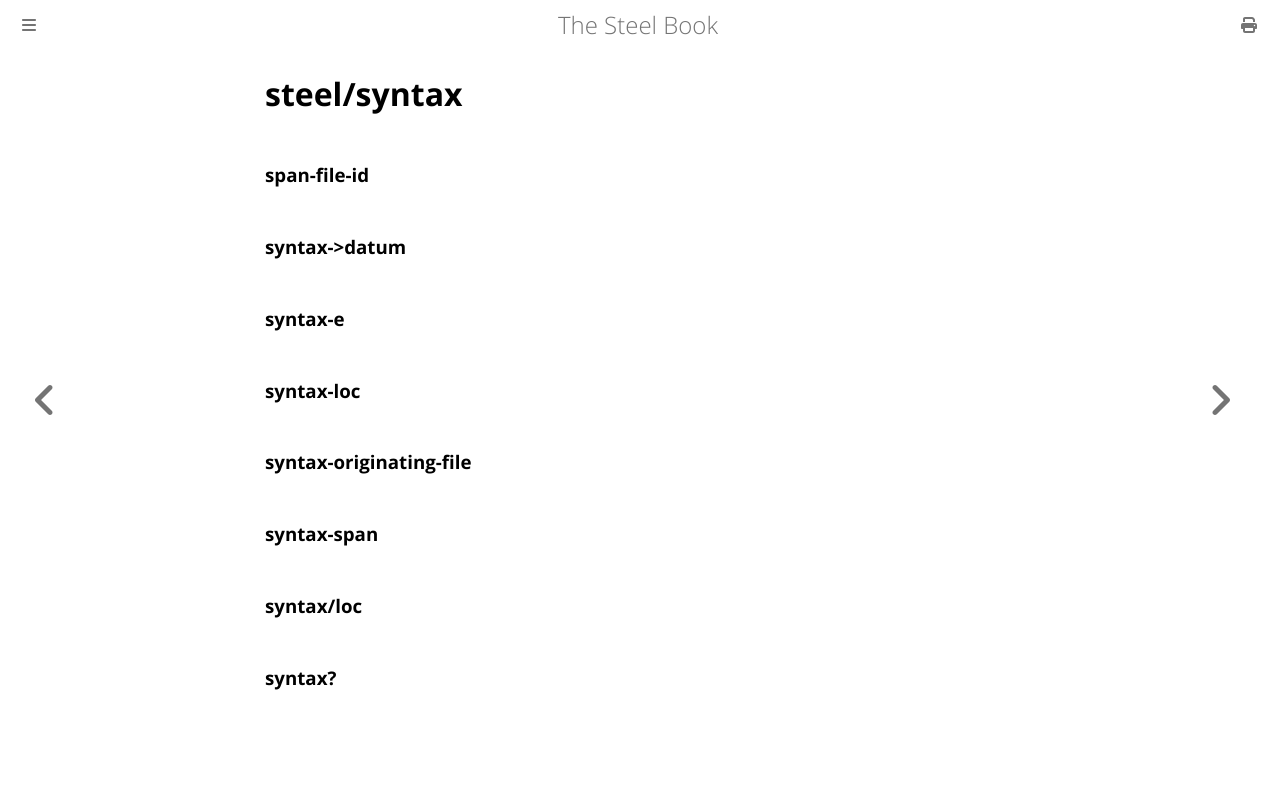

repository: mattwparas/steel · page: book/builtins/steel_syntax.html · generator: mdbook

# steel/syntax
### **span-file-id**
### **syntax->datum**
### **syntax-e**
### **syntax-loc**
### **syntax-originating-file**
### **syntax-span**
### **syntax/loc**
### **syntax?**
